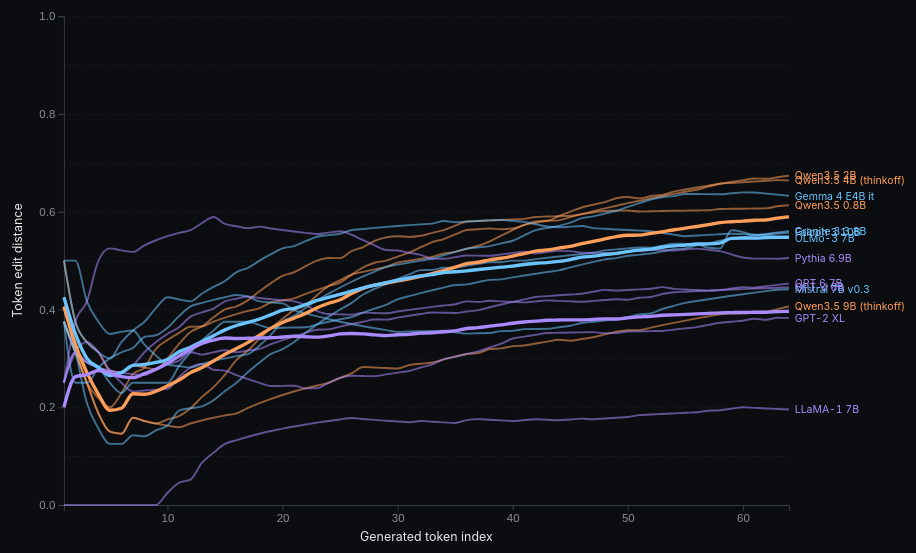
D3 v7 page, settled after 360 driven frames (6 s of simulated time); the page loaded 1 data file(s).


const CATS = [
  { key:"noop_format",     label:"noop",        desc:"whitespace only" },
  { key:"punctuation",     label:"punctuation", desc:"comma/period swap" },
  { key:"synonym",         label:"synonym",     desc:"one word swap" },
  { key:"paraphrase",      label:"paraphrase",  desc:"rewording" },
  { key:"semantic_small",  label:"semantic",    desc:"small meaning shift" },
  { key:"positive_control",label:"pos control", desc:"unrelated prompt" },
];
const ALL_KEY = "__all__";
// opacity ramp from light (noop) to dark (semantic); pos control excluded from the fan
const FAN_TIERS = ["noop_format","punctuation","synonym","paraphrase","semantic_small"];

fetch("data/family_curves.json").then(r=>r.json()).then(data => {
  const svg = d3.select("#chart");
  const pills = d3.select("#pills");

  CATS.forEach((c,i) => {
    pills.append("button")
      .attr("class","cat-pill" + (i===2 ? " active" : ""))
      .attr("data-key",c.key)
      .html(`<span style="opacity:0.6">${i+1}.</span> ${c.label}`)
      .on("click", function() {
        pills.selectAll(".cat-pill").classed("active",false);
        d3.select(this).classed("active",true);
        update(c.key);
      });
  });
  pills.append("button")
    .attr("class","cat-pill")
    .attr("data-key", ALL_KEY)
    .html(`<span style="opacity:0.6">⇶</span> all tiers`)
    .on("click", function() {
      pills.selectAll(".cat-pill").classed("active",false);
      d3.select(this).classed("active",true);
      update(ALL_KEY);
    });
  pills.append("div").attr("class","readout").attr("id","readout");

  let layout = null;

  function build() {
    svg.selectAll("*").remove();
    const bb = svg.node().getBoundingClientRect();
    const W = bb.width, H = bb.height;
    svg.attr("viewBox", `0 0 ${W} ${H}`);
    const margin = { top:18, right:130, bottom:46, left:64 };
    const iw = W - margin.left - margin.right;
    const ih = H - margin.top - margin.bottom;
    const g = svg.append("g").attr("transform", `translate(${margin.left},${margin.top})`);

    const x = d3.scaleLinear().domain([1, 64]).range([0, iw]);
    const y = d3.scaleLinear().domain([0, 1]).range([ih, 0]);

    g.append("g").attr("class","grid")
      .call(d3.axisLeft(y).tickSize(-iw).tickFormat(""));

    g.append("g").attr("class","axis")
      .attr("transform", `translate(0,${ih})`)
      .call(d3.axisBottom(x).ticks(8));

    g.append("g").attr("class","axis")
      .call(d3.axisLeft(y).ticks(5));

    g.append("text").attr("class","axis-label")
      .attr("x", iw/2).attr("y", ih+38).attr("text-anchor","middle")
      .text("Generated token index");

    g.append("text").attr("class","axis-label")
      .attr("transform", `translate(-44, ${ih/2}) rotate(-90)`)
      .attr("text-anchor","middle")
      .text("Token edit distance");

    g.append("g").attr("class","curves");
    g.append("g").attr("class","labels");

    layout = { svg, g, x, y, iw, ih };
  }

  const FAMILIES = ["qwen_ladder","instruct","legacy"];
  function familyMean(catKey, panel) {
    const TMAX = 64;
    const clip = arr => (arr || []).filter(pt => pt.t <= TMAX);
    return FAMILIES.map(fam => {
      const famModels = panel.filter(p => p.family === fam);
      const byT = {};
      famModels.forEach(m => {
        const c = clip(m.categories[catKey] || []);
        c.forEach(pt => {
          if (!byT[pt.t]) byT[pt.t] = [];
          byT[pt.t].push(pt.edit_mean);
        });
      });
      const fullN = famModels.length;
      const ts = Object.keys(byT).map(Number).sort((a,b)=>a-b)
        .filter(t => byT[t].length === fullN);
      return {
        family: fam,
        curve: ts.map(t => ({ t, edit_mean: d3.mean(byT[t]) })),
        atT20: byT[20] ? d3.mean(byT[20]) : null,
        atT60: byT[60] ? d3.mean(byT[60]) : null,
      };
    });
  }

  function update(catKey) {
    const { g, x, y, iw, ih } = layout;
    const panel = data.panel;

    const TMAX = 64;
    const clip = arr => (arr || []).filter(pt => pt.t <= TMAX);

    const line = d3.line()
      .x(d => x(d.t))
      .y(d => y(Math.min(1, d.edit_mean)))
      .curve(d3.curveMonotoneX);

    const isAll = (catKey === ALL_KEY);

    // Build the per-model/per-tier curve dataset.
    //   single-tier: one curve per model (tier = catKey)
    //   all-tiers:   one curve per (model, tier) — opacity ramped by tier
    let indivData;
    if (isAll) {
      indivData = [];
      panel.forEach(m => {
        FAN_TIERS.forEach((tierKey, i) => {
          const opacity = 0.2 + 0.55 * (i / (FAN_TIERS.length - 1));
          indivData.push({ model: m, tier: tierKey, tierIdx: i, opacity });
        });
      });
    } else {
      indivData = panel.map(m => ({ model: m, tier: catKey, opacity: 0.55 }));
    }

    const curves = g.select(".curves").selectAll("path.indiv")
      .data(indivData, d => d.model.name + ":" + d.tier);
    curves.enter().append("path")
      .attr("class", d => "curve indiv " + d.model.family)
      .merge(curves)
      .transition().duration(500)
      .attr("opacity", d => d.opacity)
      .attr("d", d => {
        const c = clip(d.model.categories[d.tier]);
        return c.length ? line(c) : null;
      });
    curves.exit().remove();

    // Family mean curves (thick) — keep these in all-tier mode too; one set
    // per tier, opacity ramped. These are the "family signature" lines.
    let meanData;
    if (isAll) {
      meanData = [];
      FAN_TIERS.forEach((tierKey, i) => {
        const opacity = 0.4 + 0.55 * (i / (FAN_TIERS.length - 1));
        familyMean(tierKey, panel).forEach(m => {
          meanData.push({ ...m, tier: tierKey, tierIdx: i, opacity });
        });
      });
    } else {
      meanData = familyMean(catKey, panel).map(m => ({ ...m, tier: catKey, opacity: 1 }));
    }

    const meanSel = g.select(".curves").selectAll("path.mean")
      .data(meanData, d => d.family + ":" + d.tier);
    meanSel.enter().append("path")
      .attr("class", d => "curve mean " + d.family)
      .merge(meanSel)
      .transition().duration(500)
      .attr("opacity", d => d.opacity)
      .attr("stroke-width", d => isAll ? 2.5 : 3.5)
      .attr("d", d => line(d.curve));
    meanSel.exit().remove();

    // Per-model labels — only in single-tier mode; too crowded in all-mode.
    const modelLabelData = isAll ? [] : panel;
    const labels = g.select(".labels").selectAll("text.model-label-indiv")
      .data(modelLabelData, d => d.name);
    labels.enter().append("text")
      .attr("class","model-label-indiv model-label")
      .attr("fill", d => `var(--${d.family})`)
      .merge(labels)
      .transition().duration(500)
      .attr("x", d => {
        const c = clip(d.categories[catKey]);
        return c.length ? x(c[c.length-1].t) + 6 : x(TMAX);
      })
      .attr("y", d => {
        const c = clip(d.categories[catKey]);
        return c.length ? y(Math.min(1, c[c.length-1].edit_mean)) + 4 : y(0);
      })
      .text(d => d.name);
    labels.exit().remove();
    // Clear tier-labels from earlier iteration
    g.select(".labels").selectAll("text.tier-label").remove();

    // Readout
    const fmt = v => v==null ? "—" : v.toFixed(3);
    if (isAll) {
      d3.select("#readout").html(
        `<b>all tiers</b> · <span style="opacity:0.6">family means per perturbation strength</span> &nbsp;·&nbsp; ` +
        `light→dark = noop→semantic &nbsp;·&nbsp; ` +
        `<span style="opacity:0.55">window clipped to t≤${TMAX}, pos-control excluded</span>`
      );
    } else {
      const means = familyMean(catKey, panel);
      const a = means.find(m=>m.family==="qwen_ladder");
      const b = means.find(m=>m.family==="instruct");
      const c = means.find(m=>m.family==="legacy");
      const cat = CATS.find(c=>c.key===catKey);
      d3.select("#readout").html(
        `<b>${cat.label}</b> · <span style="opacity:0.6">${cat.desc}</span> &nbsp;·&nbsp; ` +
        `t=60: <b class="a">Qwen ${fmt(a && a.atT60)}</b> · <b class="b">instruct ${fmt(b && b.atT60)}</b> · <b class="c">legacy ${fmt(c && c.atT60)}</b> &nbsp;·&nbsp; ` +
        `<span style="opacity:0.55">window clipped to t≤${TMAX}</span>`
      );
    }
  }

  build();
  update("synonym");
  window.addEventListener("resize", () => {
    build();
    const k = pills.select(".active").attr("data-key");
    update(k);
  });
});


### data: data/family_curves.json
{
 "panel": [
  {
   "name": "Qwen3.5 0.8B",
   "family": "qwen_ladder",
   "categories": {
    "control_identical": "[... 64 items]",
    "noop_format": "[... 64 items]",
    "punctuation": "[... 64 items]",
    "synonym": "[... 64 items]",
    "paraphrase": "[... 64 items]",
    "semantic_small": "[... 64 items]",
    "positive_control": "[... 64 items]"
   }
  },
  {
   "name": "Qwen3.5 2B",
   "family": "qwen_ladder",
   "categories": {
    "control_identical": "[... 64 items]",
    "noop_format": "[... 64 items]",
    "punctuation": "[... 64 items]",
    "synonym": "[... 64 items]",
    "paraphrase": "[... 64 items]",
    "semantic_small": "[... 64 items]",
    "positive_control": "[... 64 items]"
   }
  },
  {
   "name": "Qwen3.5 4B (thinkoff)",
   "family": "qwen_ladder",
   "categories": {
    "control_identical": "[... 64 items]",
    "noop_format": "[... 64 items]",
    "punctuation": "[... 64 items]",
    "synonym": "[... 64 items]",
    "paraphrase": "[... 64 items]",
    "semantic_small": "[... 64 items]",
    "positive_control": "[... 64 items]"
   }
  },
  {
   "name": "Qwen3.5 9B (thinkoff)",
   "family": "qwen_ladder",
   "categories": {
    "control_identical": "[... 64 items]",
    "noop_format": "[... 64 items]",
    "punctuation": "[... 64 items]",
    "synonym": "[... 64 items]",
    "paraphrase": "[... 64 items]",
    "semantic_small": "[... 64 items]",
    "positive_control": "[... 64 items]"
   }
  },
  {
   "name": "Mistral 7B v0.3",
   "family": "instruct",
   "categories": {
    "control_identical": "[... 64 items]",
    "noop_format": "[... 64 items]",
    "punctuation": "[... 64 items]",
    "synonym": "[... 64 items]",
    "paraphrase": "[... 64 items]",
    "semantic_small": "[... 64 items]",
    "positive_control": "[... 64 items]"
   }
  },
  {
   "name": "OLMo-3 7B",
   "family": "instruct",
   "categories": {
    "control_identical": "[... 64 items]",
    "noop_format": "[... 64 items]",
    "punctuation": "[... 64 items]",
    "synonym": "[... 64 items]",
    "paraphrase": "[... 64 items]",
    "semantic_small": "[... 64 items]",
    "positive_control": "[... 64 items]"
   }
  },
  {
   "name": "Granite 3.3 8B",
   "family": "instruct",
   "categories": {
    "control_identical": "[... 64 items]",
    "noop_format": "[... 64 items]",
    "punctuation": "[... 64 items]",
    "synonym": "[... 64 items]",
    "paraphrase": "[... 64 items]",
    "semantic_small": "[... 64 items]",
    "positive_control": "[... 64 items]"
   }
  },
  {
   "name": "Gemma 4 E4B it",
   "family": "instruct",
   "categories": {
    "control_identical": "[... 64 items]",
    "noop_format": "[... 64 items]",
    "punctuation": "[... 64 items]",
    "synonym": "[... 64 items]",
    "paraphrase": "[... 64 items]",
    "semantic_small": "[... 64 items]",
    "positive_control": "[... 64 items]"
   }
  },
  "... 6 more items"
 ],
 "tMax": 64
}